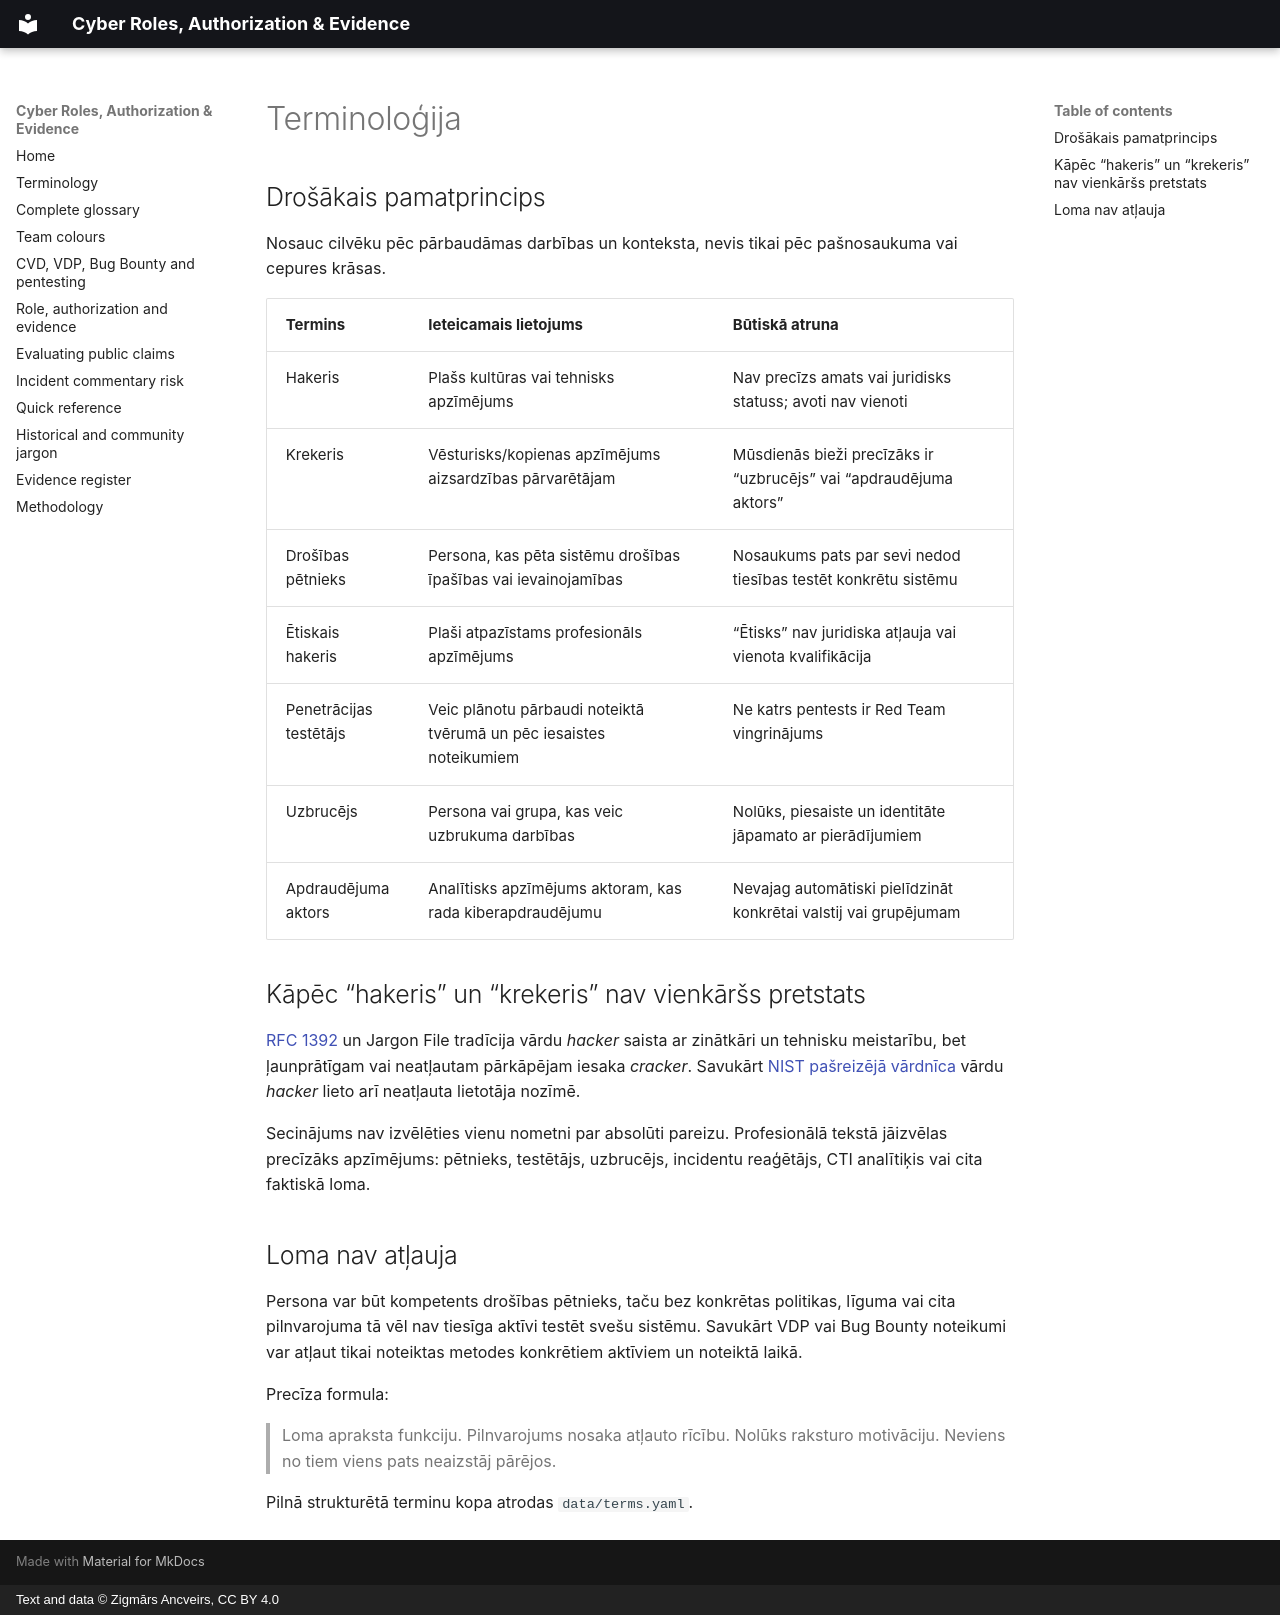

repository: ancveirs-lv/cyber-roles-authorization-evidence · page: lv/termini/index.html · generator: mkdocs · copyright: Text and data © Zigmārs Ancveirs, CC BY 4.0

# Terminoloģija

## Drošākais pamatprincips

Nosauc cilvēku pēc pārbaudāmas darbības un konteksta, nevis tikai pēc pašnosaukuma vai cepures krāsas.

| Termins | Ieteicamais lietojums | Būtiskā atruna |
|---|---|---|
| Hakeris | Plašs kultūras vai tehnisks apzīmējums | Nav precīzs amats vai juridisks statuss; avoti nav vienoti |
| Krekeris | Vēsturisks/kopienas apzīmējums aizsardzības pārvarētājam | Mūsdienās bieži precīzāks ir “uzbrucējs” vai “apdraudējuma aktors” |
| Drošības pētnieks | Persona, kas pēta sistēmu drošības īpašības vai ievainojamības | Nosaukums pats par sevi nedod tiesības testēt konkrētu sistēmu |
| Ētiskais hakeris | Plaši atpazīstams profesionāls apzīmējums | “Ētisks” nav juridiska atļauja vai vienota kvalifikācija |
| Penetrācijas testētājs | Veic plānotu pārbaudi noteiktā tvērumā un pēc iesaistes noteikumiem | Ne katrs pentests ir Red Team vingrinājums |
| Uzbrucējs | Persona vai grupa, kas veic uzbrukuma darbības | Nolūks, piesaiste un identitāte jāpamato ar pierādījumiem |
| Apdraudējuma aktors | Analītisks apzīmējums aktoram, kas rada kiberapdraudējumu | Nevajag automātiski pielīdzināt konkrētai valstij vai grupējumam |

## Kāpēc “hakeris” un “krekeris” nav vienkāršs pretstats

[RFC 1392](https://www.rfc-editor.org/rfc/rfc1392.html) un Jargon File tradīcija vārdu *hacker* saista ar zinātkāri un tehnisku meistarību, bet ļaunprātīgam vai neatļautam pārkāpējam iesaka *cracker*. Savukārt [NIST pašreizējā vārdnīca](https://csrc.nist.gov/glossary/term/hacker) vārdu *hacker* lieto arī neatļauta lietotāja nozīmē.

Secinājums nav izvēlēties vienu nometni par absolūti pareizu. Profesionālā tekstā jāizvēlas precīzāks apzīmējums: pētnieks, testētājs, uzbrucējs, incidentu reaģētājs, CTI analītiķis vai cita faktiskā loma.

## Loma nav atļauja

Persona var būt kompetents drošības pētnieks, taču bez konkrētas politikas, līguma vai cita pilnvarojuma tā vēl nav tiesīga aktīvi testēt svešu sistēmu. Savukārt VDP vai Bug Bounty noteikumi var atļaut tikai noteiktas metodes konkrētiem aktīviem un noteiktā laikā.

Precīza formula:

> Loma apraksta funkciju. Pilnvarojums nosaka atļauto rīcību. Nolūks raksturo motivāciju. Neviens no tiem viens pats neaizstāj pārējos.

Pilnā strukturētā terminu kopa atrodas `data/terms.yaml`.
